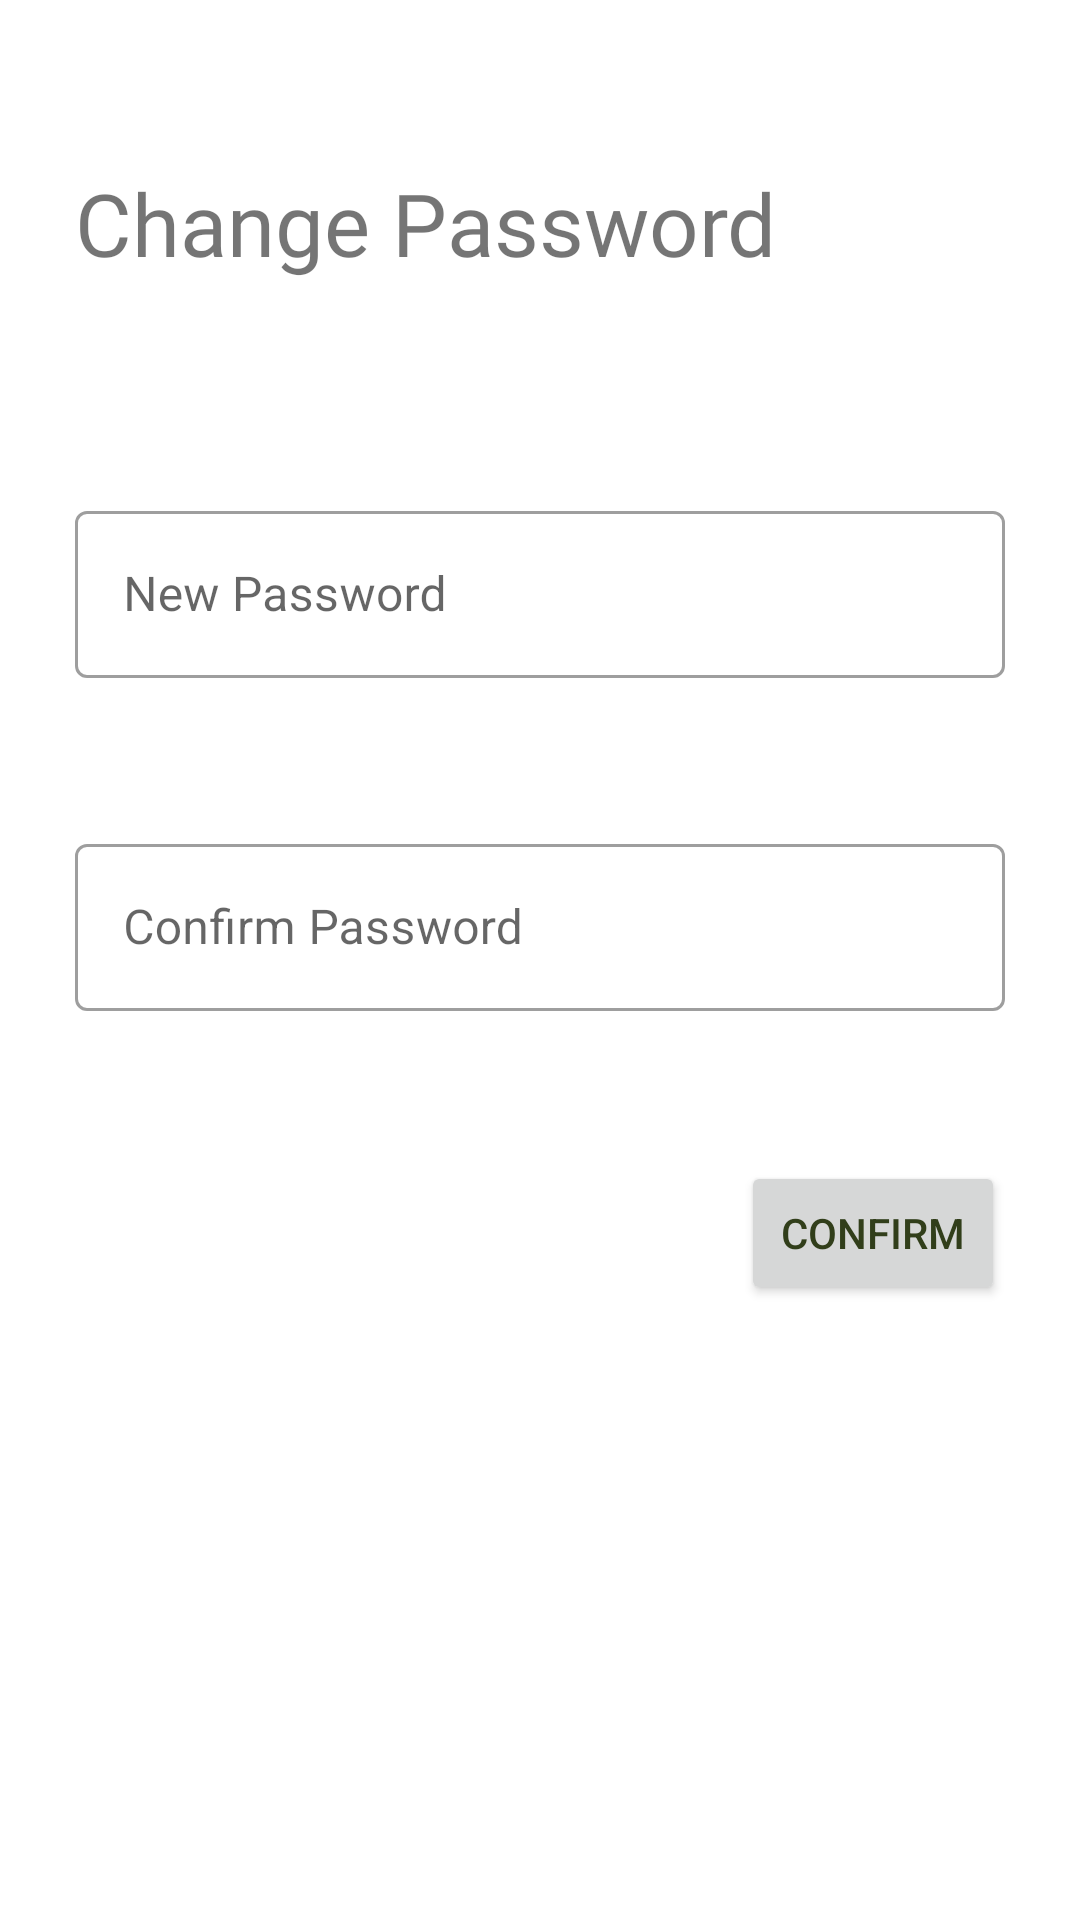

Layout XML and referenced resources for this Android screen:
<!-- AndroidManifest.xml: application theme AppTheme -->
<!-- res/layout/fragment_user_changepassword.xml -->
<?xml version="1.0" encoding="utf-8"?>
<layout xmlns:android="http://schemas.android.com/apk/res/android"
    xmlns:app="http://schemas.android.com/apk/res-auto"
    xmlns:tools="http://schemas.android.com/tools">

    <data>

    </data>


<FrameLayout
    android:layout_width="match_parent"
    android:layout_height="match_parent"
    tools:context=".fragment_user_changepassword">

    <ScrollView
        android:layout_width="match_parent"
        android:layout_height="match_parent">

        <LinearLayout
            android:layout_width="match_parent"
            android:layout_height="wrap_content"
            android:orientation="vertical" >

            <TextView
                android:id="@+id/textView"
                android:layout_width="284dp"
                android:layout_height="85dp"
                android:layout_marginStart="25dp"
                android:layout_marginTop="55dp"
                android:fontFamily="@font/alfa_slab_one"
                android:text="Change Password"
                android:textSize="29sp" />

            <com.google.android.material.textfield.TextInputLayout
                android:id="@+id/outlinedTextField2"
                style="@style/Widget.MaterialComponents.TextInputLayout.OutlinedBox"
                android:layout_width="match_parent"
                android:layout_height="wrap_content"
                android:layout_margin="25dp"
                android:hint="New Password">

                <com.google.android.material.textfield.TextInputEditText
                    android:id="@+id/new_password_text"
                    android:layout_width="match_parent"
                    android:layout_height="wrap_content"
                    android:textColor="#000000" />

            </com.google.android.material.textfield.TextInputLayout>

            <com.google.android.material.textfield.TextInputLayout
                android:id="@+id/outlinedTextField5"
                style="@style/Widget.MaterialComponents.TextInputLayout.OutlinedBox"
                android:layout_width="match_parent"
                android:layout_height="wrap_content"
                android:layout_margin="25dp"
                android:hint="Confirm Password">

                <com.google.android.material.textfield.TextInputEditText
                    android:id="@+id/confirm_password_text"
                    android:layout_width="match_parent"
                    android:layout_height="wrap_content"
                    android:textColor="#000000" />

            </com.google.android.material.textfield.TextInputLayout>

            <Button
                android:id="@+id/confirm_button"
                android:layout_width="wrap_content"
                android:layout_height="wrap_content"
                android:layout_gravity="end"
                android:layout_margin="25dp"
                android:layout_weight="1"
                android:text="Confirm" />

        </LinearLayout>
    </ScrollView>

</FrameLayout>

</layout>
<!-- resources referenced by this layout -->
<resources>
  <style name="AppTheme" parent="Theme.MaterialComponents.Light">
          <item name="colorPrimary">@color/primaryColor</item>
          <item name="colorAccent">@color/primaryDarkColor</item>
          <item name="colorOnPrimary">@color/primaryTextColor</item>
          <item name="colorSecondary">@color/secondaryColor</item>
          <item name="colorOnSecondary">@color/secondaryTextColor</item>
          <item name="android:colorBackground">@color/white</item>
          <item name="android:textColorPrimary">@color/primaryTextColor</item>
          <item name="colorOnBackground">@color/material_on_background_emphasis_medium</item>
          <item name="colorOnError">@color/design_default_color_error</item>
  
          
          <item name="textAppearanceHeadline1">@style/TextAppearance.MaterialComponents.Headline1</item>
          <item name="textAppearanceHeadline2">@style/TextAppearance.MaterialComponents.Headline2</item>
          <item name="textAppearanceHeadline3">@style/TextAppearance.MaterialComponents.Headline3</item>
          <item name="textAppearanceHeadline4">@style/TextAppearance.MaterialComponents.Headline4</item>
          <item name="textAppearanceHeadline5">@style/TextAppearance.MaterialComponents.Headline5</item>
          <item name="textAppearanceHeadline6">@style/TextAppearance.MaterialComponents.Headline6</item>
  
          
          <item name="textAppearanceSubtitle1">@style/TextAppearance.MaterialComponents.Subtitle1</item>
          <item name="textAppearanceSubtitle2">@style/TextAppearance.MaterialComponents.Subtitle2</item>
  
          
          <item name="textAppearanceBody1">@style/TextAppearance.MaterialComponents.Body1</item>
          <item name="textAppearanceBody2">@style/TextAppearance.MaterialComponents.Body2</item>
          <item name="textAppearanceCaption">@style/TextAppearance.MaterialComponents.Caption</item>
          <item name="textAppearanceButton">@style/TextAppearance.MaterialComponents.Button</item>
          <item name="textAppearanceOverline">@style/TextAppearance.MaterialComponents.Overline</item>
      </style>
  <color name="primaryColor">#558c2f</color>
  <color name="primaryDarkColor">#255e00</color>
  <color name="primaryTextColor">#313E1A</color>
  <color name="secondaryColor">#9ccc65</color>
  <color name="secondaryTextColor">#32681d</color>
  <color name="white">#FFFFFFFF</color>
</resources>
